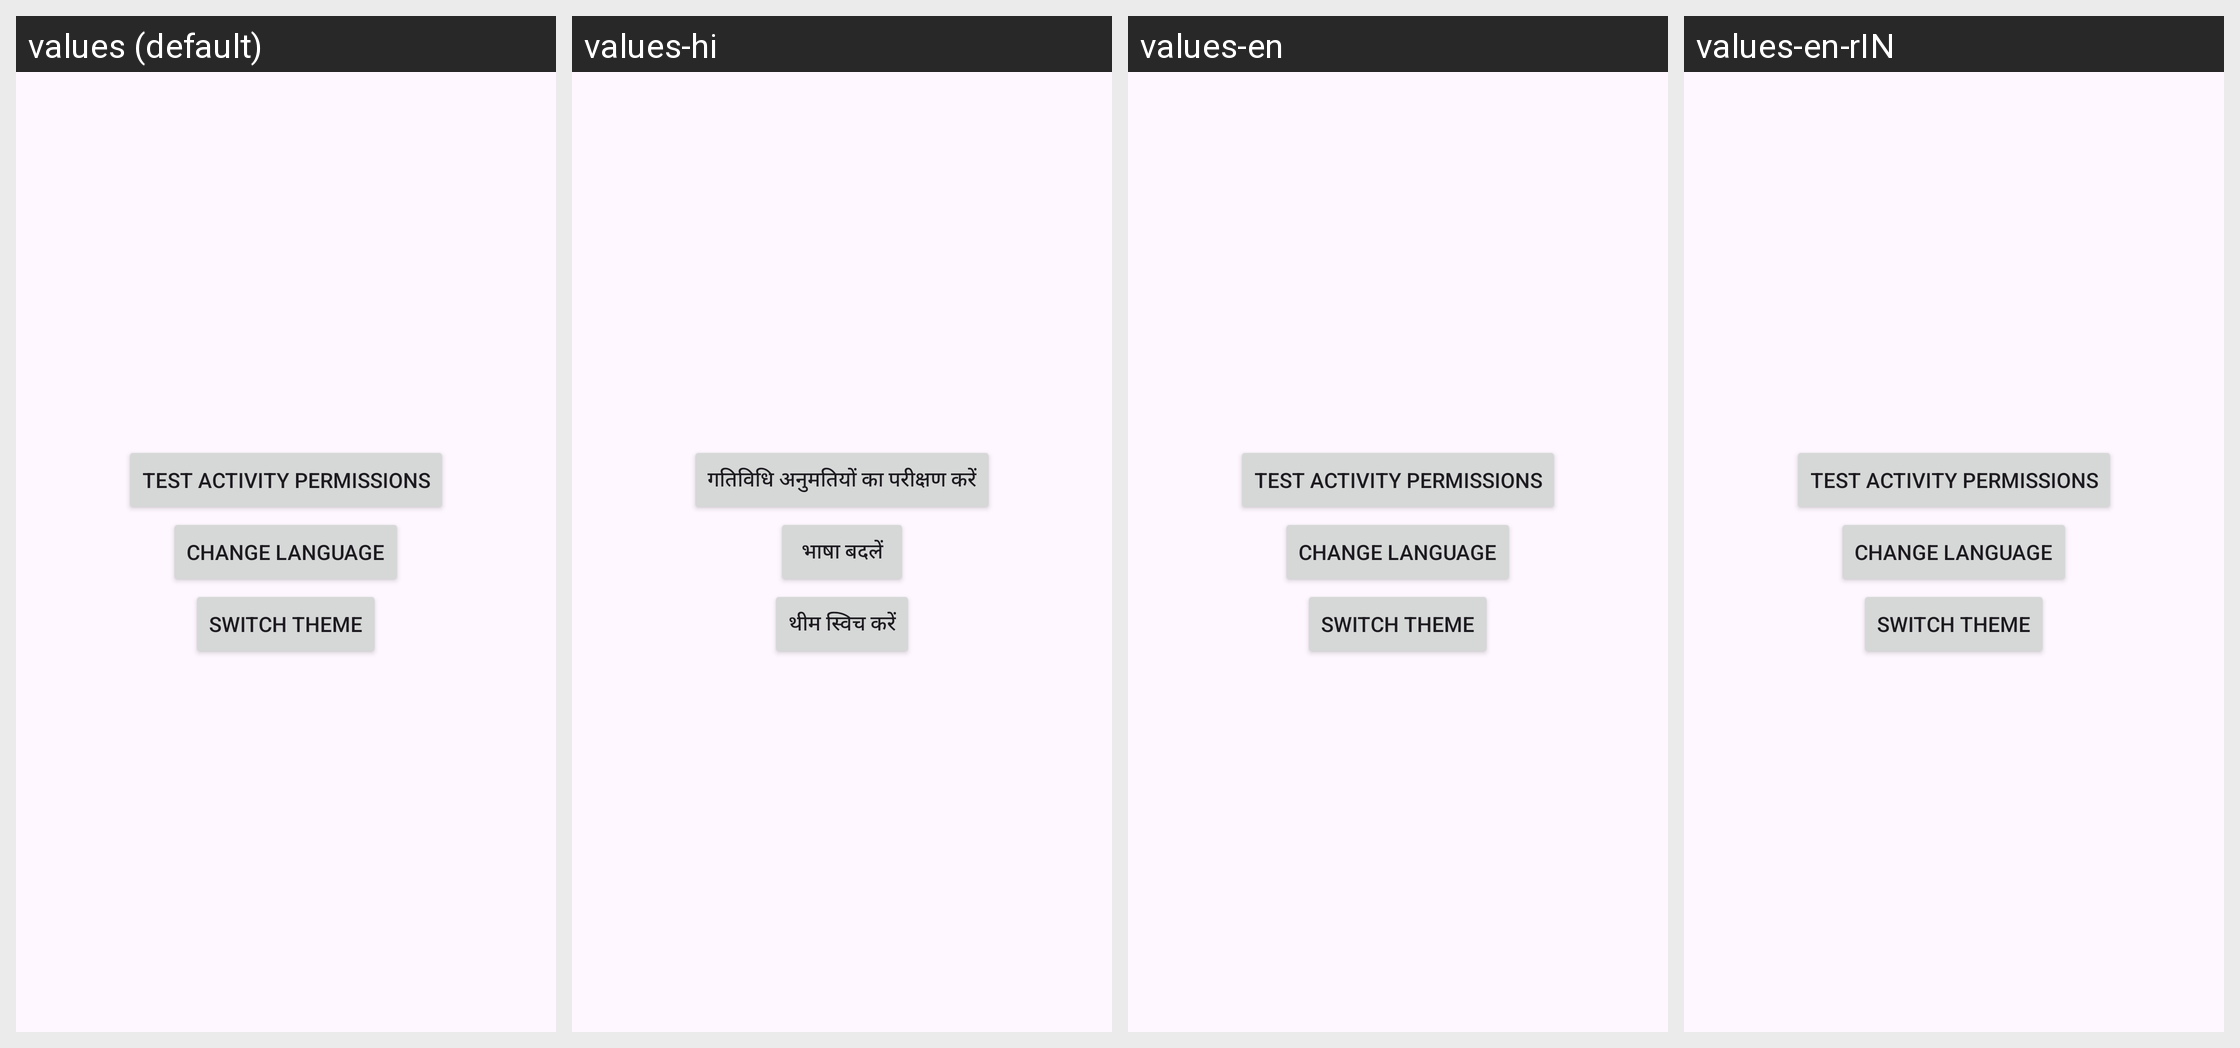

For this localized Android screen grid, give each drawn string resource with its value in every locale shown.
Android screen res/layout/activity_main.xml rendered under 4 locales, left to right: values (default), values-hi, values-en, values-en-rIN. Device: Nexus 5 (rendered at 1080×1920; each locale shown at half size, 540×960, under a caption strip naming it); theme Theme.Raido.
Strings drawn on this screen, with the default value and each locale's value (text and hints the layout hard-codes, and strings that could not be matched under every locale, appear in the picture but are not listed):

test_activity_permissions
  values: Test activity permissions
  values-hi: गतिविधि अनुमतियों का परीक्षण करें
  values-en: Test activity permissions
  values-en-rIN: Test activity permissions  [from values-en]

change_language
  values: change language
  values-hi: भाषा बदलें
  values-en: change language
  values-en-rIN: change language  [from values-en]

switch_theme
  values: Switch Theme
  values-hi: थीम स्विच करें
  values-en: Switch Theme
  values-en-rIN: Switch Theme
